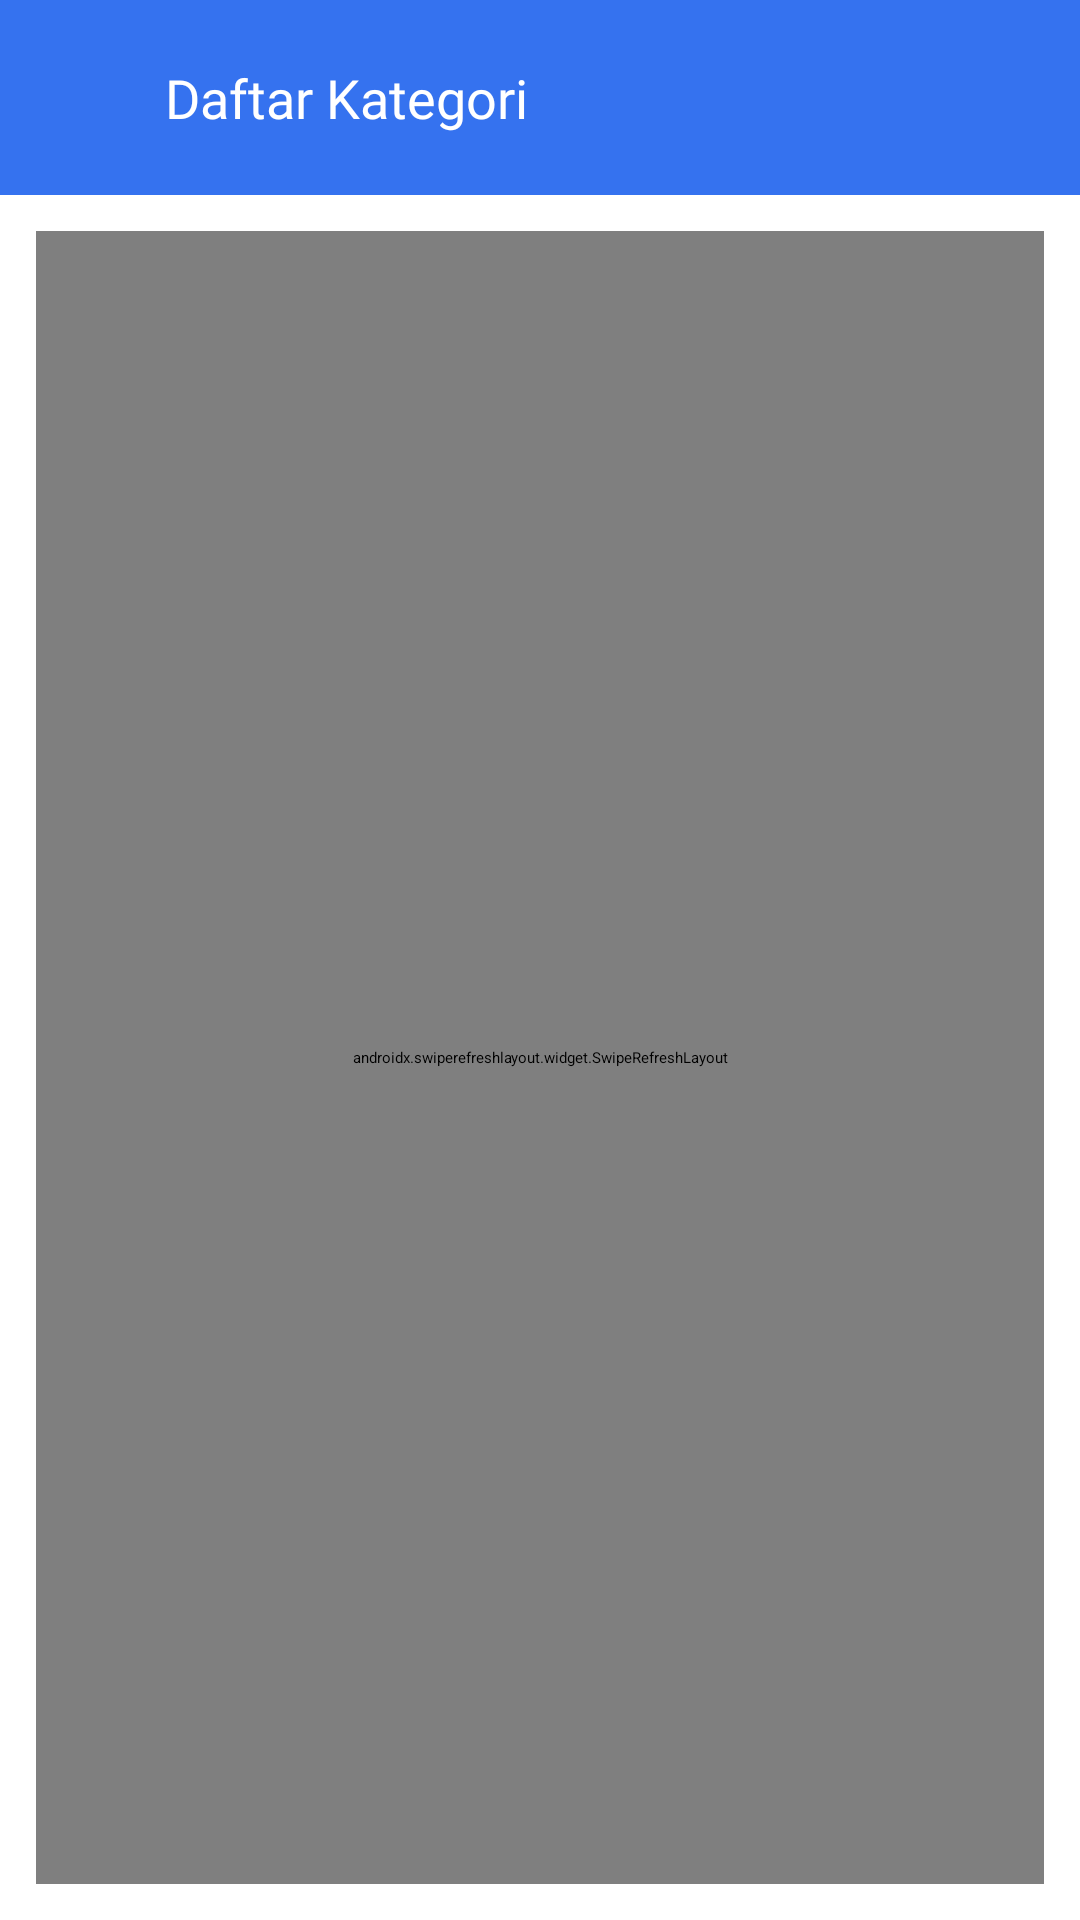

Produce the Android XML layout that renders to this screen, including the resource entries it uses.
<!-- AndroidManifest.xml: application theme Theme.BankSampahSriWilisNasabah -->
<!-- res/layout/activity_category.xml -->
<?xml version="1.0" encoding="utf-8"?>
<androidx.constraintlayout.widget.ConstraintLayout xmlns:android="http://schemas.android.com/apk/res/android"
    xmlns:app="http://schemas.android.com/apk/res-auto"
    xmlns:tools="http://schemas.android.com/tools"
    android:id="@+id/main"
    android:layout_width="match_parent"
    android:layout_height="match_parent"
    tools:context=".ui.home.category.CategoryActivity">

    <androidx.constraintlayout.widget.ConstraintLayout
        android:id="@+id/cl_appbar"
        android:layout_width="match_parent"
        android:layout_height="65dp"
        android:background="@color/blue_primary"
        app:layout_constraintTop_toTopOf="parent"
        app:layout_constraintStart_toStartOf="parent"
        app:layout_constraintEnd_toEndOf="parent">

        <ImageView
            android:id="@+id/btn_back"
            android:layout_width="27dp"
            android:layout_height="27dp"
            android:layout_marginEnd="8dp"
            android:src="@drawable/baseline_arrow_back"
            app:layout_constraintBottom_toBottomOf="parent"
            app:layout_constraintEnd_toStartOf="@id/change_profile_title"
            app:layout_constraintTop_toTopOf="parent" />

        <TextView
            android:id="@+id/change_profile_title"
            android:layout_width="wrap_content"
            android:layout_height="wrap_content"
            android:text="@string/daftar_kategori"
            android:textColor="@color/white"
            android:textSize="18sp"
            android:fontFamily="@font/inter_extra_bold"
            app:layout_constraintTop_toTopOf="parent"
            app:layout_constraintStart_toStartOf="parent"
            app:layout_constraintBottom_toBottomOf="parent"
            android:layout_marginStart="55dp" />

        <ImageView
            android:id="@+id/btn_filter_category"
            android:layout_width="30dp"
            android:layout_height="30dp"
            android:layout_marginEnd="24dp"
            android:background="@null"
            android:src="@drawable/ic_sort"
            app:layout_constraintBottom_toBottomOf="parent"
            app:layout_constraintEnd_toEndOf="parent"
            app:layout_constraintTop_toTopOf="parent" />



    </androidx.constraintlayout.widget.ConstraintLayout>

    <androidx.swiperefreshlayout.widget.SwipeRefreshLayout
        android:id="@+id/swipeRefreshLayout"
        android:layout_width="0dp"
        android:layout_height="0dp"
        android:layout_margin="12dp"
        android:layout_marginHorizontal="12dp"
        app:layout_constraintTop_toBottomOf="@id/cl_appbar"
        app:layout_constraintStart_toStartOf="parent"
        app:layout_constraintEnd_toEndOf="parent"
        app:layout_constraintBottom_toBottomOf="parent"
        >

        <androidx.recyclerview.widget.RecyclerView
            android:id="@+id/rv_category"
            android:layout_width="match_parent"
            android:layout_height="wrap_content"
            tools:listitem="@layout/card_for_category"/>
    </androidx.swiperefreshlayout.widget.SwipeRefreshLayout>

    <ProgressBar
        android:id="@+id/progressBar"
        android:layout_width="wrap_content"
        android:layout_height="wrap_content"
        android:layout_gravity="center"
        android:visibility="invisible"
        app:layout_constraintStart_toStartOf="parent"
        app:layout_constraintEnd_toEndOf="parent"
        app:layout_constraintTop_toTopOf="parent"
        app:layout_constraintBottom_toBottomOf="parent"/>

</androidx.constraintlayout.widget.ConstraintLayout>
<!-- res/layout/card_for_category.xml (included above) -->
<?xml version="1.0" encoding="utf-8"?>
<androidx.cardview.widget.CardView xmlns:android="http://schemas.android.com/apk/res/android"
    xmlns:app="http://schemas.android.com/apk/res-auto"
    xmlns:tools="http://schemas.android.com/tools"
    android:layout_width="match_parent"
    android:layout_height="wrap_content"
    android:layout_marginHorizontal="4dp"
    android:layout_marginBottom="8dp"
    app:cardCornerRadius="14dp"
    app:cardElevation="4dp">

    <androidx.constraintlayout.widget.ConstraintLayout
        android:layout_width="match_parent"
        android:layout_height="wrap_content"
        android:padding="14dp">

        <com.google.android.material.imageview.ShapeableImageView
            android:id="@+id/iv_category_list_preview"
            android:layout_width="90dp"
            android:layout_height="80dp"
            android:src="@drawable/iv_waste_box"
            android:scaleType="centerCrop"
            app:shapeAppearanceOverlay="@style/roundimageview_12"
            app:layout_constraintStart_toStartOf="parent"
            app:layout_constraintTop_toTopOf="parent"
            app:layout_constraintBottom_toBottomOf="parent"/>

        <TextView
            android:id="@+id/tv_category_list_name"
            android:layout_width="wrap_content"
            android:layout_height="wrap_content"
            android:ellipsize="end"
            android:fontFamily="@font/inter_extra_bold"
            android:maxLines="2"
            android:textColor="@android:color/black"
            android:textSize="20sp"
            android:textStyle="bold"
            android:layout_marginBottom="22dp"
            android:layout_marginStart="12dp"
            app:layout_constraintStart_toEndOf="@+id/iv_category_list_preview"
            app:layout_constraintTop_toTopOf="@+id/iv_category_list_preview"
            tools:text="HVS" />

        <TextView
            android:id="@+id/tv_category_list_type"
            android:layout_width="wrap_content"
            android:layout_height="wrap_content"
            android:fontFamily="@font/inter_medium"
            android:textSize="18sp"
            android:textColor="@color/black"
            app:layout_constraintStart_toStartOf="@+id/tv_category_list_name"
            app:layout_constraintTop_toBottomOf="@+id/tv_category_list_name"
            android:text="Kertas"
            android:background="@color/blue_calm"/>

        <TextView
            android:id="@+id/tv_category_item_price"
            android:layout_width="wrap_content"
            android:layout_height="wrap_content"
            android:fontFamily="@font/inter_bold"
            android:textSize="18sp"
            android:textColor="@color/black"
            app:layout_constraintStart_toStartOf="@+id/tv_category_list_type"
            app:layout_constraintTop_toBottomOf="@+id/tv_category_list_type"
            tools:text="Harga Beli: Rp3000" />


    </androidx.constraintlayout.widget.ConstraintLayout>
</androidx.cardview.widget.CardView>
<!-- resources referenced by this layout -->
<resources>
  <color name="black">#FF000000</color>
  <color name="blue_calm">#A7E6FF</color>
  <color name="blue_primary">#3572EF</color>
  <color name="white">#FFFFFFFF</color>
  <string name="daftar_kategori">Daftar Kategori</string>
  <style name="roundimageview_12" parent="">
          <item name="cornerFamily">rounded</item>
          <item name="cornerSize">12dp</item>
          <item name="color">@color/white</item>
      </style>
  <style name="Theme.BankSampahSriWilisNasabah" parent="Base.Theme.BankSampahSriWilisNasabah" />
  <color name="md_theme_primary">#485D92</color>
  <color name="md_theme_onPrimary">#FFFFFF</color>
  <color name="md_theme_primaryContainer">#DAE2FF</color>
  <color name="md_theme_onPrimaryContainer">#001847</color>
  <color name="md_theme_secondary">#08677F</color>
  <color name="md_theme_onSecondary">#FFFFFF</color>
  <color name="md_theme_secondaryContainer">#B8EAFF</color>
  <color name="md_theme_onSecondaryContainer">#001F28</color>
  <color name="md_theme_tertiary">#485D92</color>
  <color name="md_theme_onTertiary">#FFFFFF</color>
  <color name="md_theme_tertiaryContainer">#DAE2FF</color>
  <color name="md_theme_onTertiaryContainer">#001847</color>
  <color name="md_theme_error">#BA1A1A</color>
  <color name="md_theme_onError">#FFFFFF</color>
  <color name="md_theme_errorContainer">#FFDAD6</color>
  <color name="md_theme_onErrorContainer">#410002</color>
  <color name="md_theme_background">#FAF8FF</color>
  <color name="md_theme_onBackground">#1A1B21</color>
  <color name="md_theme_surface">#FAF8FF</color>
  <color name="md_theme_onSurface">#1A1B21</color>
  <color name="md_theme_surfaceVariant">#E1E2EC</color>
  <color name="md_theme_onSurfaceVariant">#45464F</color>
  <color name="md_theme_outline">#757780</color>
  <color name="md_theme_outlineVariant">#C5C6D0</color>
  <color name="md_theme_inverseSurface">#2F3036</color>
  <color name="md_theme_inverseOnSurface">#F1F0F7</color>
  <color name="md_theme_inversePrimary">#B2C5FF</color>
  <color name="md_theme_primaryFixed">#DAE2FF</color>
  <color name="md_theme_onPrimaryFixed">#001847</color>
  <color name="md_theme_primaryFixedDim">#B2C5FF</color>
  <color name="md_theme_onPrimaryFixedVariant">#304578</color>
  <color name="md_theme_secondaryFixed">#B8EAFF</color>
  <color name="md_theme_onSecondaryFixed">#001F28</color>
  <color name="md_theme_secondaryFixedDim">#88D1EC</color>
  <color name="md_theme_onSecondaryFixedVariant">#004D61</color>
  <color name="md_theme_tertiaryFixed">#DAE2FF</color>
  <color name="md_theme_onTertiaryFixed">#001847</color>
  <color name="md_theme_tertiaryFixedDim">#B2C5FF</color>
  <color name="md_theme_onTertiaryFixedVariant">#304578</color>
  <color name="md_theme_surfaceDim">#DAD9E0</color>
  <color name="md_theme_surfaceBright">#FAF8FF</color>
  <color name="md_theme_surfaceContainerLowest">#FFFFFF</color>
  <color name="md_theme_surfaceContainerLow">#F4F3FA</color>
  <color name="md_theme_surfaceContainer">#EEEDF4</color>
  <color name="md_theme_surfaceContainerHigh">#E8E7EF</color>
  <color name="md_theme_surfaceContainerHighest">#E2E2E9</color>
</resources>
